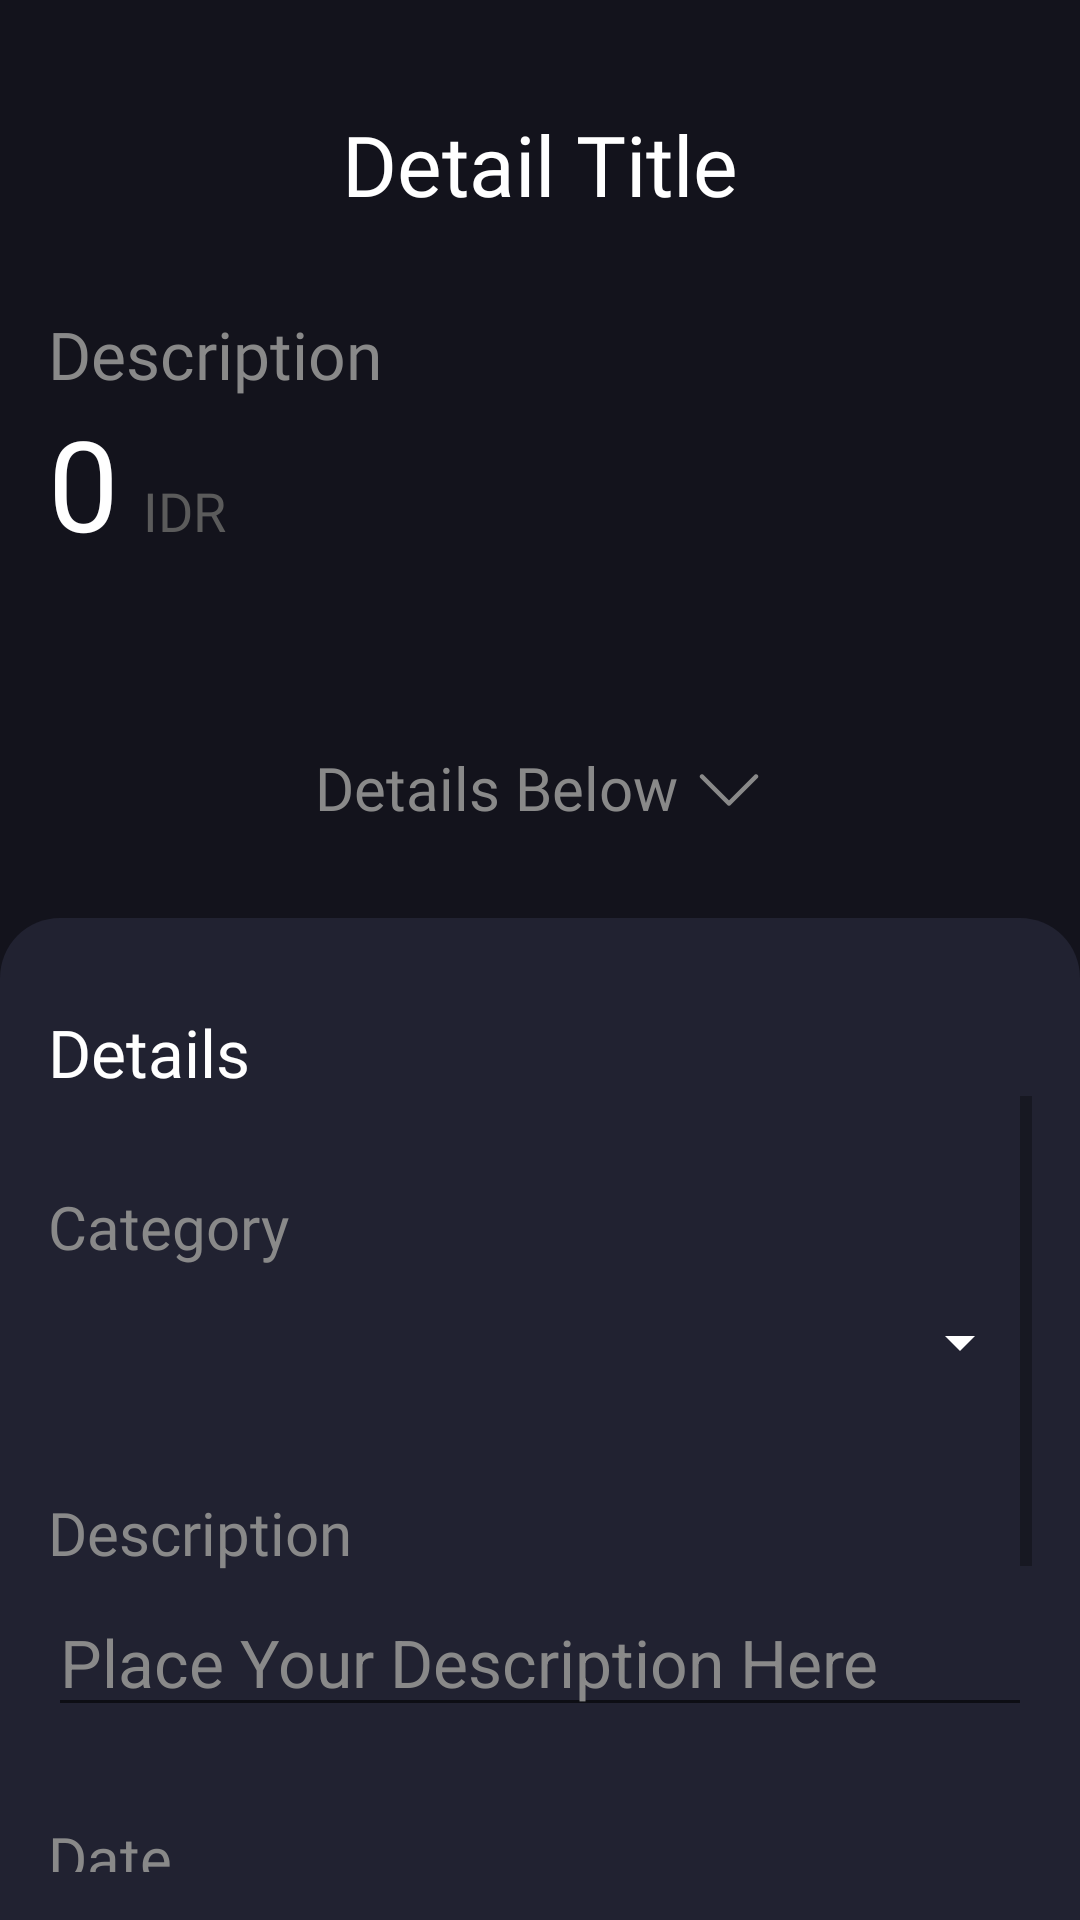

Produce the Android XML layout that renders to this screen, including the resource entries it uses.
<!-- AndroidManifest.xml: application theme Theme.MoneySaving -->
<!-- res/layout/activity_update_history.xml -->
<?xml version="1.0" encoding="utf-8"?>
<RelativeLayout
    xmlns:android="http://schemas.android.com/apk/res/android"
    xmlns:app="http://schemas.android.com/apk/res-auto"
    xmlns:tools="http://schemas.android.com/tools"
    android:layout_width="match_parent"
    android:layout_height="match_parent"
    android:background="@color/primaryBackground"
    tools:context=".DetailHistory">

    <LinearLayout
        android:id="@+id/ll_parentDetailHistory"
        android:layout_width="match_parent"
        android:layout_height="wrap_content"
        android:orientation="vertical"
        android:padding="16dp"
        android:layout_marginTop="20dp">
        <TextView
            android:id="@+id/tv_idUpdateData"
            android:layout_width="match_parent"
            android:layout_height="match_parent"
            android:text="id"
            android:fontFamily="@font/sfprodisplay_regular"
            android:textSize="20sp"
            android:textColor="@color/primaryText"
            android:visibility="gone"/>

        <RelativeLayout
            android:layout_width="wrap_content"
            android:layout_height="wrap_content">

            <TextView
                android:id="@+id/tv_updateDataTitle"
                android:layout_width="match_parent"
                android:layout_height="wrap_content"
                android:gravity="center_horizontal"
                android:text="Detail Title"
                android:fontFamily="@font/sfprodisplay_regular"
                android:textSize="28sp"
                android:textColor="@color/primaryText"/>








        </RelativeLayout>

        <TextView
            android:id="@+id/tv_descUpdateData"
            android:layout_width="match_parent"
            android:layout_height="wrap_content"
            android:layout_marginTop="30dp"
            android:text="Description"
            android:fontFamily="@font/sfprodisplay_regular"
            android:textSize="22sp"
            android:textColor="@color/secondaryText"/>

        <LinearLayout
            android:layout_width="match_parent"
            android:layout_height="wrap_content"
            android:orientation="horizontal"
            android:layout_gravity="center_horizontal">

            <TextView
                android:id="@+id/tv_amountUpdateData"
                android:layout_width="wrap_content"
                android:layout_height="wrap_content"
                android:text="0"
                android:fontFamily="@font/sfprodisplay_regular"
                android:textSize="42sp"
                android:textColor="@color/primaryText"/>

            <TextView
                android:layout_width="wrap_content"
                android:layout_height="wrap_content"
                android:layout_marginStart="8dp"
                android:text="IDR"
                android:fontFamily="@font/sfprodisplay_regular"
                android:textSize="18sp"
                android:textColor="@color/tertiaryText"/>
        </LinearLayout>

        <LinearLayout
            android:layout_width="wrap_content"
            android:layout_height="wrap_content"
            android:layout_marginTop="60dp"
            android:orientation="horizontal"
            android:layout_gravity="center_horizontal">

            <TextView
                android:layout_width="wrap_content"
                android:layout_height="wrap_content"
                android:text="Details Below"
                android:textSize="20sp"
                android:fontFamily="@font/sfprodisplay_regular"
                android:textColor="@color/secondaryText"/>

            <ImageView
                android:layout_width="wrap_content"
                android:layout_height="wrap_content"
                android:layout_marginTop="1dp"
                android:layout_marginStart="5dp"
                android:layout_gravity="center"
                android:src="@drawable/ic_chevron"/>

        </LinearLayout>
    </LinearLayout>

    <RelativeLayout
        android:layout_width="match_parent"
        android:layout_height="match_parent"
        android:layout_marginTop="14dp"
        android:padding="16dp"
        android:background="@drawable/bg_detail_history"
        android:layout_below="@id/ll_parentDetailHistory">

        <LinearLayout
            android:layout_width="match_parent"
            android:layout_height="wrap_content"
            android:layout_marginTop="14dp"
            android:orientation="vertical">

            <TextView
                android:layout_width="match_parent"
                android:layout_height="wrap_content"
                android:text="Details"
                android:textSize="22sp"
                android:fontFamily="@font/sfprodisplay_regular"
                android:textColor="@color/primaryText"/>

            <ScrollView
                android:layout_width="match_parent"
                android:layout_height="wrap_content">

                <LinearLayout
                    android:layout_width="match_parent"
                    android:layout_height="match_parent"
                    android:orientation="vertical">

                    <TextView
                        android:layout_width="wrap_content"
                        android:layout_height="wrap_content"
                        android:layout_marginTop="30dp"
                        android:text="Category"
                        android:textSize="20sp"
                        android:fontFamily="@font/sfprodisplay_regular"
                        android:textColor="@color/secondaryText"/>

                    <Spinner
                        android:id="@+id/spn_categoryUpdateDataBelow"
                        android:layout_width="match_parent"
                        android:layout_height="40dp"
                        android:backgroundTint="@color/primaryText"
                        android:layout_marginTop="5dp"/>

                    <TextView
                        android:layout_width="wrap_content"
                        android:layout_height="wrap_content"
                        android:layout_marginTop="30dp"
                        android:text="Description"
                        android:textSize="20sp"
                        android:fontFamily="@font/sfprodisplay_regular"
                        android:textColor="@color/secondaryText"/>

                    <EditText
                        android:id="@+id/et_descUpdateDataBelow"
                        android:layout_width="match_parent"
                        android:layout_height="wrap_content"
                        android:layout_marginTop="5dp"
                        android:inputType="textCapSentences"
                        android:hint="Place Your Description Here"
                        android:textColorHint="@color/secondaryText"
                        android:textSize="22sp"
                        android:textColor="@color/primaryText" />

                    <TextView
                        android:layout_width="wrap_content"
                        android:layout_height="wrap_content"
                        android:layout_marginTop="30dp"
                        android:text="Date"
                        android:textSize="20sp"
                        android:fontFamily="@font/sfprodisplay_regular"
                        android:textColor="@color/secondaryText"/>

                    <EditText
                        android:id="@+id/et_dateUpdateDataBelow"
                        android:layout_width="match_parent"
                        android:layout_height="wrap_content"
                        android:layout_marginTop="5dp"
                        android:inputType="date"
                        android:hint="yyyy-mm-dd"
                        android:textColorHint="@color/secondaryText"
                        android:textSize="22sp"
                        android:textColor="@color/primaryText" />

                    <TextView
                        android:layout_width="wrap_content"
                        android:layout_height="wrap_content"
                        android:layout_marginTop="30dp"
                        android:text="Amount"
                        android:textSize="20sp"
                        android:fontFamily="@font/sfprodisplay_regular"
                        android:textColor="@color/secondaryText"/>

                    <LinearLayout
                        android:layout_width="match_parent"
                        android:layout_height="wrap_content"
                        android:orientation="horizontal">

                        <EditText
                            android:id="@+id/et_amountUpdateDataBelow"
                            android:layout_width="150dp"
                            android:layout_height="wrap_content"
                            android:layout_marginTop="5dp"
                            android:inputType="number"
                            android:hint="0000"
                            android:textColorHint="@color/secondaryText"
                            android:textSize="22sp"
                            android:textColor="@color/primaryText" />

                        <TextView
                            android:layout_width="wrap_content"
                            android:layout_height="wrap_content"
                            android:layout_marginStart="5dp"
                            android:text="IDR"
                            android:fontFamily="@font/sfprodisplay_regular"
                            android:textSize="16sp"
                            android:textColor="@color/tertiaryText"/>




                    </LinearLayout>
                </LinearLayout>

            </ScrollView>


        </LinearLayout>




















    </RelativeLayout>

</RelativeLayout>
<!-- resources referenced by this layout -->
<resources>
  <color name="black">#000000</color>
  <color name="primaryBackground">#13131C</color>
  <color name="primaryText">#ffffff</color>
  <color name="secondaryText">#898989</color>
  <color name="tertiaryText">#5B5B5B</color>
  <!-- drawable bg_detail_history (drawable) -->
  <?xml version="1.0" encoding="utf-8"?>
  <selector xmlns:android="http://schemas.android.com/apk/res/android">
  
      <item>
          <shape
              android:shape="rectangle">
  
              <solid
                  android:color="@color/secondaryBackground"/>
  
              <corners
                  android:topLeftRadius="20dp"
                  android:topRightRadius="20dp"/>
          </shape>
      </item>
  </selector>
  <!-- drawable bg_save_transaction (drawable) -->
  <?xml version="1.0" encoding="utf-8"?>
  <selector xmlns:android="http://schemas.android.com/apk/res/android">
  
      <item>
          <shape android:shape="rectangle">
              <solid
                  android:color="@color/cta"/>
  
              <corners
                  android:radius="15dp"/>
          </shape>
      </item>
  
  </selector>
  <!-- drawable ic_chevron (drawable) -->
  <vector xmlns:android="http://schemas.android.com/apk/res/android"
      android:width="24dp"
      android:height="24dp"
      android:viewportWidth="24"
      android:viewportHeight="24">
    <path
        android:pathData="M2.469,6.969C2.5387,6.8991 2.6214,6.8437 2.7125,6.8059C2.8037,6.7681 2.9014,6.7487 3,6.7487C3.0986,6.7487 3.1963,6.7681 3.2875,6.8059C3.3786,6.8437 3.4613,6.8991 3.531,6.969L12,15.4395L20.469,6.969C20.5387,6.8993 20.6215,6.8439 20.7126,6.8062C20.8037,6.7685 20.9014,6.7491 21,6.7491C21.0986,6.7491 21.1963,6.7685 21.2874,6.8062C21.3785,6.8439 21.4613,6.8993 21.531,6.969C21.6007,7.0387 21.656,7.1215 21.6938,7.2126C21.7315,7.3037 21.7509,7.4014 21.7509,7.5C21.7509,7.5986 21.7315,7.6963 21.6938,7.7874C21.656,7.8785 21.6007,7.9613 21.531,8.031L12.531,17.031C12.4613,17.1008 12.3786,17.1563 12.2874,17.1941C12.1963,17.2319 12.0986,17.2513 12,17.2513C11.9013,17.2513 11.8037,17.2319 11.7125,17.1941C11.6214,17.1563 11.5387,17.1008 11.469,17.031L2.469,8.031C2.3991,7.9613 2.3437,7.8786 2.3059,7.7874C2.2681,7.6963 2.2487,7.5986 2.2487,7.5C2.2487,7.4014 2.2681,7.3037 2.3059,7.2126C2.3437,7.1214 2.3991,7.0387 2.469,6.969Z"
        android:fillColor="#898989"
        android:fillType="evenOdd"/>
  </vector>
  <style name="Theme.MoneySaving" parent="Theme.AppCompat.DayNight.NoActionBar">
          
          <item name="colorPrimary">@color/purple_500</item>
          <item name="colorPrimaryVariant">@color/primaryBackground</item>
          <item name="colorOnPrimary">@color/white</item>
          
          <item name="colorSecondary">@color/teal_200</item>
          <item name="colorSecondaryVariant">@color/teal_700</item>
          <item name="colorOnSecondary">@color/primaryText</item>
          
          <item name="android:statusBarColor" tools:targetApi="l">?attr/colorPrimaryVariant</item>
          
      </style>
  <color name="secondaryBackground">#212231</color>
  <color name="cta">#FEBC14</color>
  <color name="purple_500">#FF6200EE</color>
  <color name="white">#FFFFFFFF</color>
  <color name="teal_200">#FF03DAC5</color>
  <color name="teal_700">#FF018786</color>
</resources>
